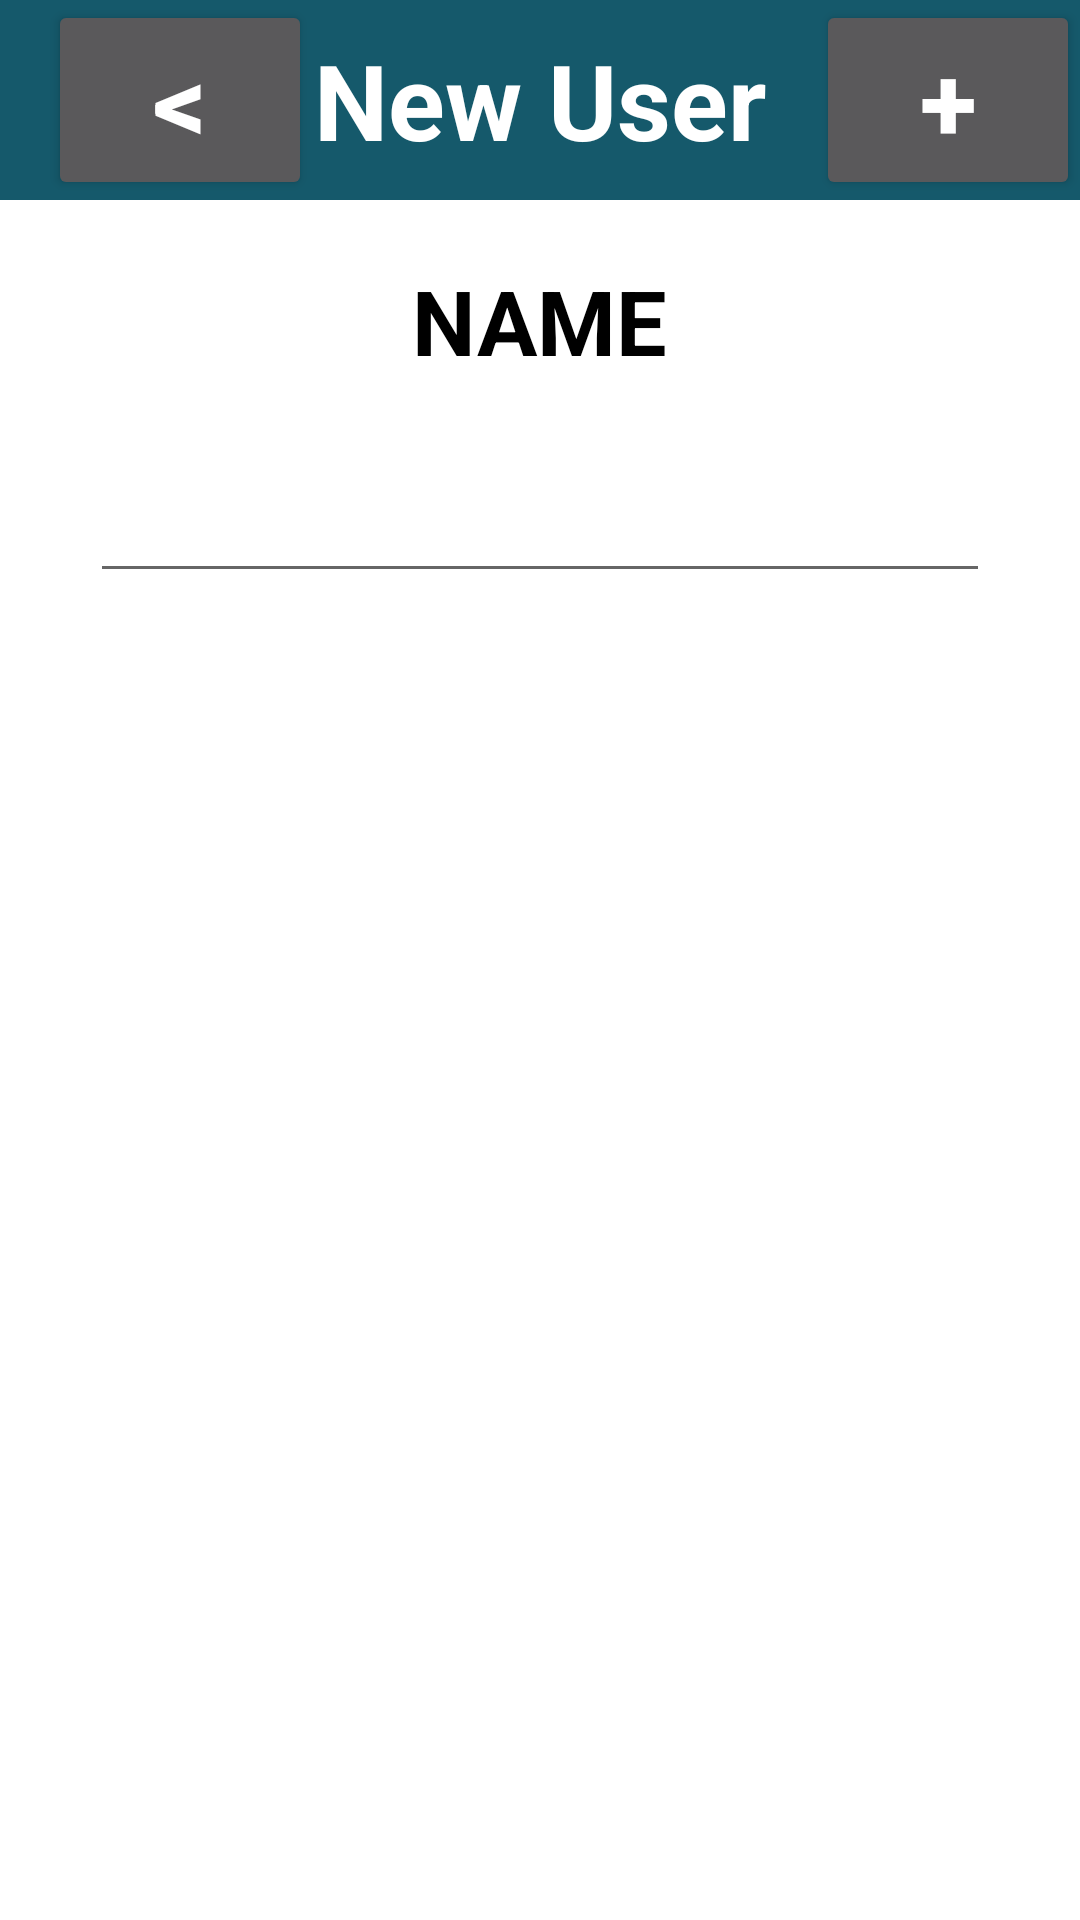

Android layout source for this screen:
<!-- AndroidManifest.xml: application theme Theme.Le_androidapp -->
<!-- res/layout/fragment_adduser.xml -->
<?xml version="1.0" encoding="utf-8"?>
<androidx.appcompat.widget.LinearLayoutCompat xmlns:android="http://schemas.android.com/apk/res/android"
    xmlns:tools="http://schemas.android.com/tools"
    android:orientation="vertical"
    android:layout_width="match_parent"
    android:layout_height="match_parent"
    tools:context=".AdduserFragment">

    <androidx.appcompat.widget.Toolbar
        android:layout_width="match_parent"
        android:layout_height="wrap_content"
        android:minHeight="?actionBarSize"
        android:theme="?actionBarTheme"
        android:background="@color/dark_cyan">

        <Button
            android:id="@+id/adduserback"
            android:layout_width="wrap_content"
            android:layout_height="wrap_content"
            android:text="@string/back"
            android:textSize="35sp"
            android:textColor="@color/white"
            android:textStyle="bold"
            android:layout_gravity="start"/>

        <TextView
            android:layout_width="wrap_content"
            android:layout_height="wrap_content"
            android:text="New User"
            android:textSize="35sp"
            android:textColor="@color/white"
            android:textStyle="bold"
            android:layout_gravity="center"/>

        <Button
            android:id="@+id/adduseradd"
            android:layout_width="wrap_content"
            android:layout_height="wrap_content"
            android:text="+"
            android:textSize="35sp"
            android:textColor="@color/white"
            android:textStyle="bold"
            android:layout_gravity="end"/>

    </androidx.appcompat.widget.Toolbar>

    <TextView
        android:layout_width="wrap_content"
        android:layout_height="wrap_content"
        android:text="NAME"
        android:textSize="30sp"
        android:layout_marginTop="20dp"
        android:textColor="@color/black"
        android:textStyle="bold"
        android:layout_gravity="center"/>
    
    <EditText
        android:id="@+id/nameEdit"
        android:layout_width="300dp"
        android:layout_height="wrap_content"
        android:textSize="25sp"
        android:maxLines="1"
        android:layout_marginTop="20dp"
        android:textColor="@color/black"
        android:layout_gravity="center"/>

</androidx.appcompat.widget.LinearLayoutCompat>
<!-- resources referenced by this layout -->
<resources>
  <color name="black">#FF000000</color>
  <color name="dark_cyan">#15596B</color>
  <color name="white">#FFFFFFFF</color>
  <string name="back">&lt;</string>
  <style name="Theme.Le_androidapp" parent="Theme.MaterialComponents.DayNight.DarkActionBar">
          
          <item name="colorPrimary">@color/purple_500</item>
          <item name="colorPrimaryVariant">@color/gray_700</item>
          <item name="colorOnPrimary">@color/white</item>
          
          <item name="colorSecondary">@color/teal_200</item>
          <item name="colorSecondaryVariant">@color/teal_700</item>
          <item name="colorOnSecondary">@color/black</item>
          
          <item name="android:statusBarColor">?attr/colorPrimaryVariant</item>
          
      </style>
  <color name="purple_500">#FF6200EE</color>
  <color name="teal_200">#FF03DAC5</color>
  <color name="teal_700">#FF018786</color>
</resources>
